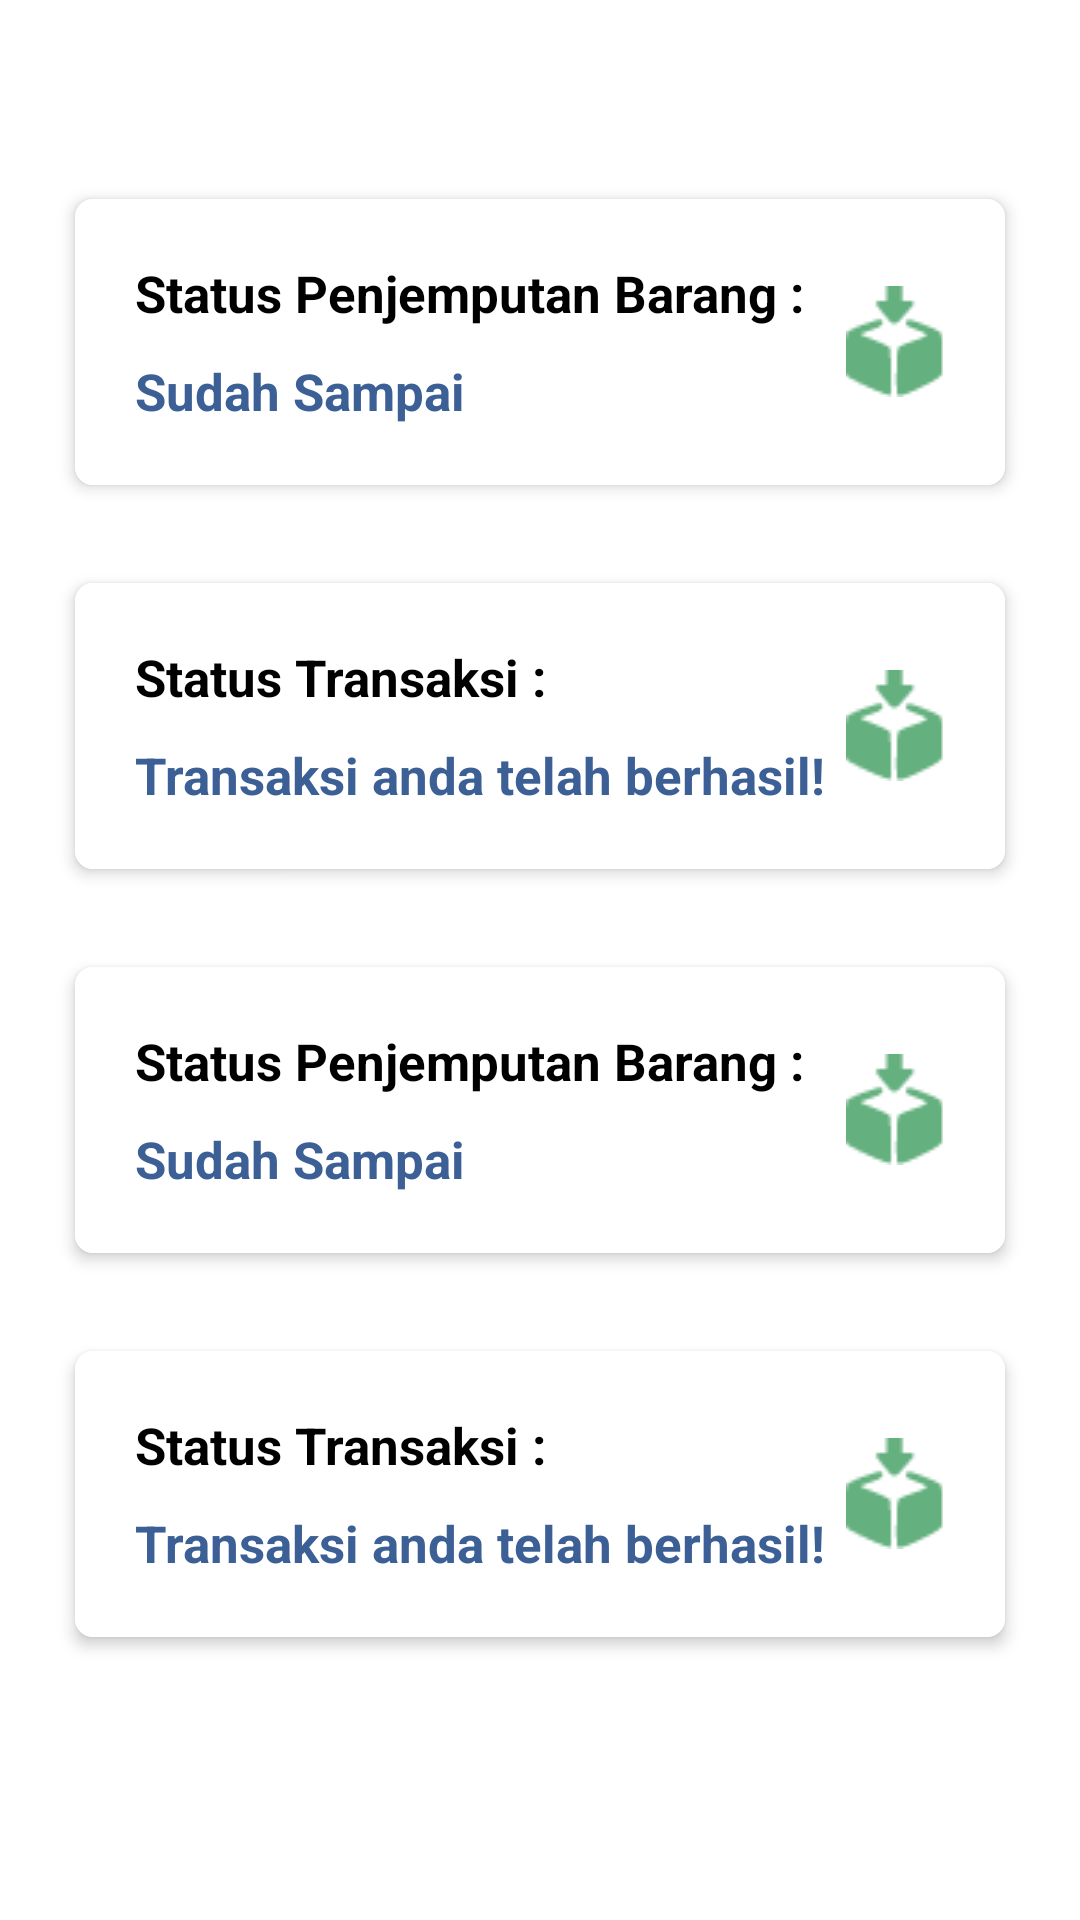

This screen was rendered from an Android layout file. Write that file and the resources it references.
<!-- AndroidManifest.xml: application theme Theme.Donacare -->
<!-- res/layout/fragment_notification.xml -->
<?xml version="1.0" encoding="utf-8"?>
<RelativeLayout xmlns:android="http://schemas.android.com/apk/res/android"
    xmlns:app="http://schemas.android.com/apk/res-auto"
    xmlns:tools="http://schemas.android.com/tools"
    android:layout_width="match_parent"
    android:layout_height="match_parent"
    android:background="@color/color_white">

    <androidx.cardview.widget.CardView
        android:id="@+id/cv_status_penjemputan"
        android:background="@color/color_white"
        android:layout_width="match_parent"
        android:layout_height="wrap_content"
        android:layout_marginHorizontal="20dp"
        android:layout_marginTop="60dp"
        app:cardCornerRadius="6dp"
        app:cardElevation="3dp"
        app:cardUseCompatPadding="true">

        <RelativeLayout
            android:background="@color/color_white"
            android:layout_width="match_parent"
            android:layout_height="wrap_content">

            <TextView
                android:id="@+id/tv_status"
                android:layout_width="wrap_content"
                android:layout_height="wrap_content"
                android:layout_marginTop="20dp"
                android:layout_marginHorizontal="20dp"
                android:text="Status Penjemputan Barang :"
                android:textSize="17dp"
                android:textStyle="bold"
                android:textColor="@color/color_black"/>

            <TextView
                android:id="@+id/tv_status_penjemputan"
                android:layout_width="wrap_content"
                android:layout_height="wrap_content"
                android:layout_below="@+id/tv_status"
                android:layout_marginTop="10dp"
                android:layout_marginHorizontal="20dp"
                android:layout_marginBottom="20dp"
                android:text="Sudah Sampai"
                android:textSize="17dp"
                android:textStyle="bold"
                android:textColor="@color/color_donker" />

            <ImageView
                android:layout_width="wrap_content"
                android:layout_height="wrap_content"
                android:src="@mipmap/notif_masuk"
                android:layout_alignParentRight="true"
                android:layout_centerVertical="true"
                android:layout_marginRight="20dp"/>

        </RelativeLayout>

    </androidx.cardview.widget.CardView>

    <androidx.cardview.widget.CardView
        android:id="@+id/cv_status_transaksi"
        android:background="@color/color_white"
        android:layout_width="match_parent"
        android:layout_height="wrap_content"
        android:layout_marginHorizontal="20dp"
        android:layout_marginTop="20dp"
        android:layout_below="@+id/cv_status_penjemputan"
        app:cardCornerRadius="6dp"
        app:cardElevation="3dp"
        app:cardUseCompatPadding="true">

        <RelativeLayout
            android:background="@color/color_white"
            android:layout_width="match_parent"
            android:layout_height="wrap_content">

            <TextView
                android:id="@+id/tv_status_transaksi"
                android:layout_width="wrap_content"
                android:layout_height="wrap_content"
                android:layout_marginTop="20dp"
                android:layout_marginHorizontal="20dp"
                android:text="Status Transaksi :"
                android:textSize="17dp"
                android:textStyle="bold"
                android:textColor="@color/color_black"/>

            <TextView
                android:id="@+id/tv_status_penjemputan_transaksi"
                android:layout_width="wrap_content"
                android:layout_height="wrap_content"
                android:layout_below="@+id/tv_status_transaksi"
                android:layout_marginTop="10dp"
                android:layout_marginHorizontal="20dp"
                android:layout_marginBottom="20dp"
                android:text="Transaksi anda telah berhasil!"
                android:textSize="17dp"
                android:textStyle="bold"
                android:textColor="@color/color_donker" />

            <ImageView
                android:layout_width="wrap_content"
                android:layout_height="wrap_content"
                android:src="@mipmap/notif_masuk"
                android:layout_alignParentRight="true"
                android:layout_centerVertical="true"
                android:layout_marginRight="20dp"/>

        </RelativeLayout>

    </androidx.cardview.widget.CardView>

    <androidx.cardview.widget.CardView
        android:id="@+id/cv_status_penjemputan1"
        android:background="@color/color_white"
        android:layout_width="match_parent"
        android:layout_height="wrap_content"
        android:layout_marginHorizontal="20dp"
        android:layout_marginTop="20dp"
        android:layout_below="@+id/cv_status_transaksi"
        app:cardCornerRadius="6dp"
        app:cardElevation="3dp"
        app:cardUseCompatPadding="true">

        <RelativeLayout
            android:background="@color/color_white"
            android:layout_width="match_parent"
            android:layout_height="wrap_content">

            <TextView
                android:id="@+id/tv_status1"
                android:layout_width="wrap_content"
                android:layout_height="wrap_content"
                android:layout_marginTop="20dp"
                android:layout_marginHorizontal="20dp"
                android:text="Status Penjemputan Barang :"
                android:textSize="17dp"
                android:textStyle="bold"
                android:textColor="@color/color_black"/>

            <TextView
                android:id="@+id/tv_status_penjemputan1"
                android:layout_width="wrap_content"
                android:layout_height="wrap_content"
                android:layout_below="@+id/tv_status1"
                android:layout_marginTop="10dp"
                android:layout_marginHorizontal="20dp"
                android:layout_marginBottom="20dp"
                android:text="Sudah Sampai"
                android:textSize="17dp"
                android:textStyle="bold"
                android:textColor="@color/color_donker" />

            <ImageView
                android:layout_width="wrap_content"
                android:layout_height="wrap_content"
                android:src="@mipmap/notif_masuk"
                android:layout_alignParentRight="true"
                android:layout_centerVertical="true"
                android:layout_marginRight="20dp"/>

        </RelativeLayout>

    </androidx.cardview.widget.CardView>

    <androidx.cardview.widget.CardView
        android:id="@+id/cv_status_transaksi1"
        android:background="@color/color_white"
        android:layout_width="match_parent"
        android:layout_height="wrap_content"
        android:layout_marginHorizontal="20dp"
        android:layout_marginTop="20dp"
        android:layout_below="@+id/cv_status_penjemputan1"
        app:cardCornerRadius="6dp"
        app:cardElevation="3dp"
        app:cardUseCompatPadding="true">

        <RelativeLayout
            android:background="@color/color_white"
            android:layout_width="match_parent"
            android:layout_height="wrap_content">

            <TextView
                android:id="@+id/tv_status_transaksi1"
                android:layout_width="wrap_content"
                android:layout_height="wrap_content"
                android:layout_marginTop="20dp"
                android:layout_marginHorizontal="20dp"
                android:text="Status Transaksi :"
                android:textSize="17dp"
                android:textStyle="bold"
                android:textColor="@color/color_black"/>

            <TextView
                android:id="@+id/tv_status_penjemputan_transaksi1"
                android:layout_width="wrap_content"
                android:layout_height="wrap_content"
                android:layout_below="@+id/tv_status_transaksi1"
                android:layout_marginTop="10dp"
                android:layout_marginHorizontal="20dp"
                android:layout_marginBottom="20dp"
                android:text="Transaksi anda telah berhasil!"
                android:textSize="17dp"
                android:textStyle="bold"
                android:textColor="@color/color_donker" />

            <ImageView
                android:layout_width="wrap_content"
                android:layout_height="wrap_content"
                android:src="@mipmap/notif_masuk"
                android:layout_alignParentRight="true"
                android:layout_centerVertical="true"
                android:layout_marginRight="20dp"/>

        </RelativeLayout>

    </androidx.cardview.widget.CardView>


</RelativeLayout>
<!-- resources referenced by this layout -->
<resources>
  <color name="color_black">#000000</color>
  <color name="color_donker">#3C6096</color>
  <color name="color_white">#ffffff</color>
  <!-- mipmap notif_masuk: png bitmap (mipmap-mdpi, 780 bytes) -->
  <style name="Theme.Donacare" parent="Theme.MaterialComponents.DayNight.NoActionBar">
          
          <item name="colorPrimary">@color/colorPrimary</item>
          <item name="colorPrimaryVariant">@color/colorPrimaryDark</item>
          <item name="colorOnPrimary">@color/color_white</item>
          
          <item name="colorSecondary">@color/colorPrimary</item>
          <item name="colorSecondaryVariant">@color/colorPrimaryDark</item>
          <item name="colorOnSecondary">@color/color_black</item>
          
          <item name="android:statusBarColor" tools:targetApi="l">?attr/colorPrimaryVariant</item>
          
      </style>
  <color name="colorPrimary">#A2C7FF</color>
  <color name="colorPrimaryDark">#6591D4</color>
</resources>
